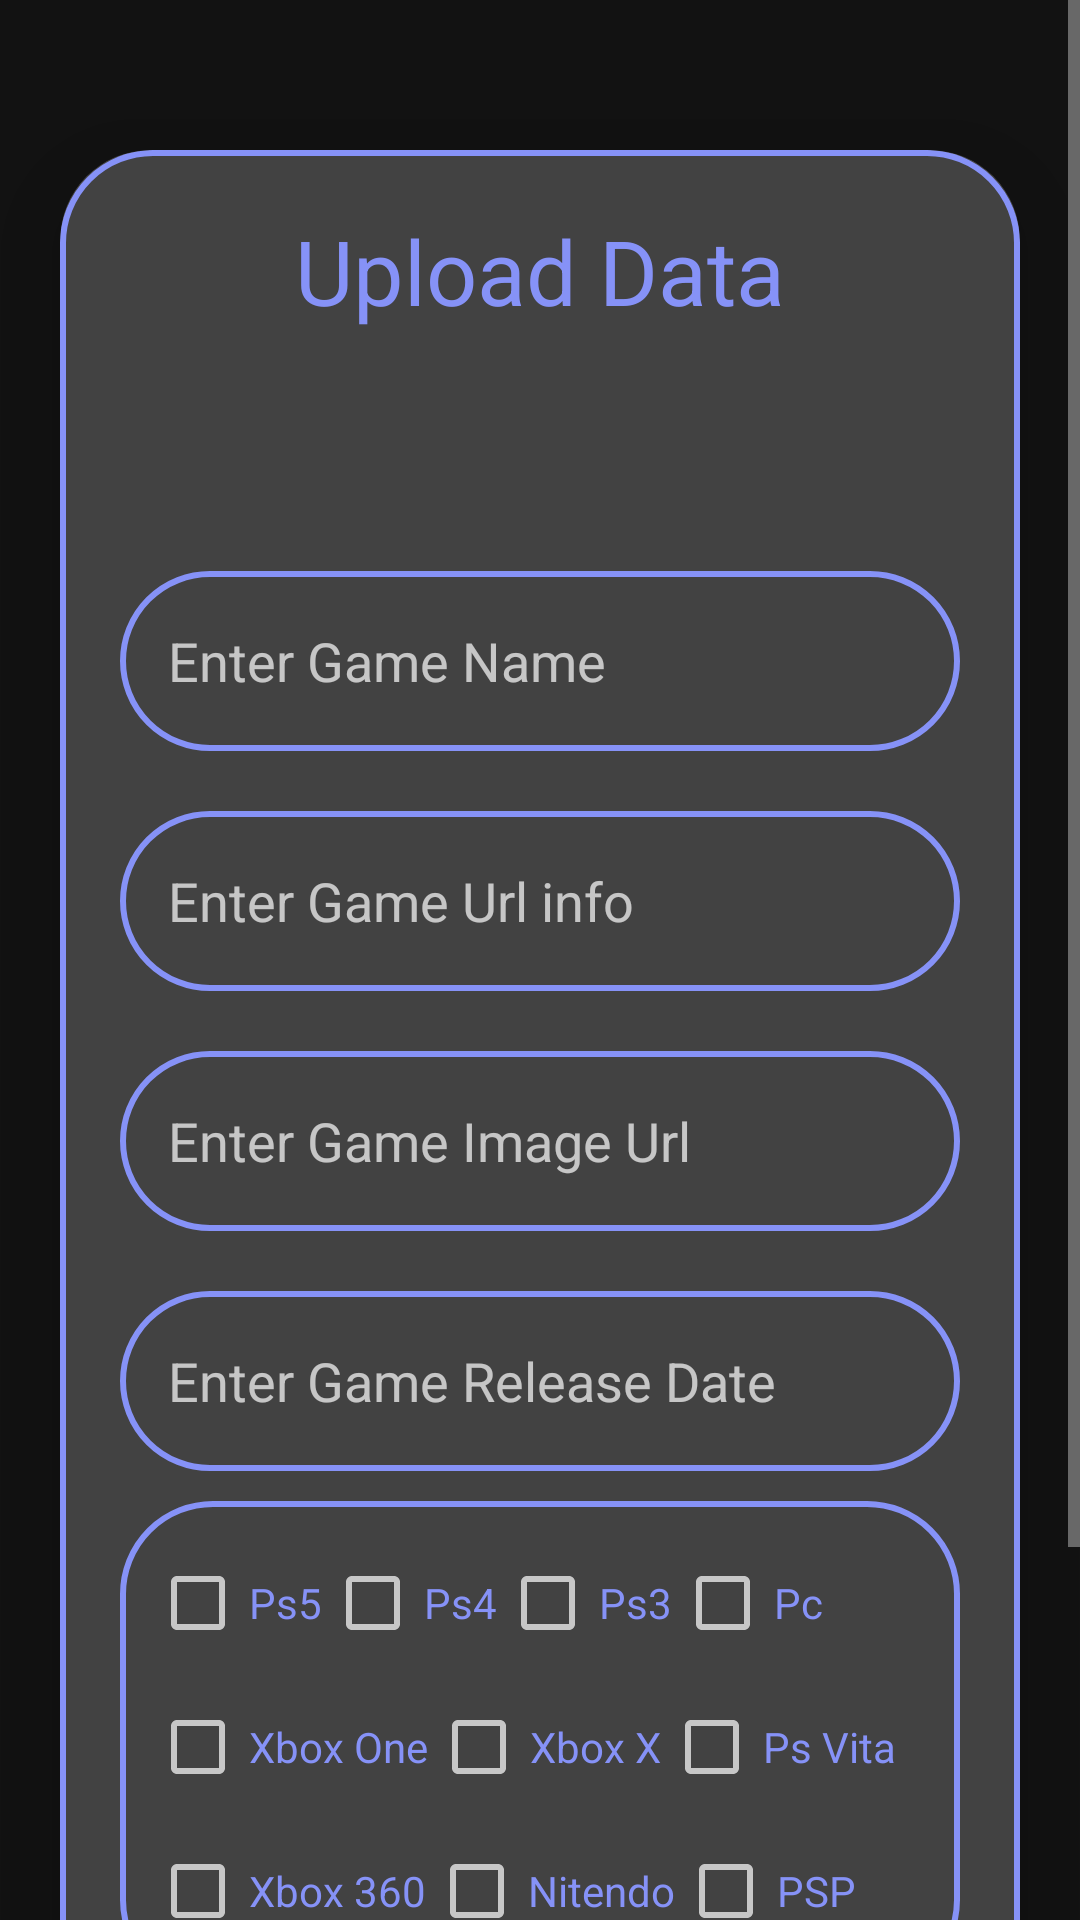

Layout XML and referenced resources for this Android screen:
<!-- AndroidManifest.xml: application theme Theme.Ps5EmulatorPrank -->
<!-- res/layout/activity_upload.xml -->
<?xml version="1.0" encoding="utf-8"?>
<RelativeLayout xmlns:android="http://schemas.android.com/apk/res/android"
    xmlns:app="http://schemas.android.com/apk/res-auto"
    xmlns:tools="http://schemas.android.com/tools"
    android:id="@+id/main"
    android:layout_width="match_parent"
    android:layout_height="match_parent"
    android:orientation="vertical"
    android:scrollbars="horizontal"
    tools:context=".Activities.UploadActivity">


    <ScrollView
        android:layout_width="match_parent"
        android:layout_height="match_parent"
        tools:ignore="UselessParent">
        <androidx.cardview.widget.CardView
            android:layout_width="match_parent"
            android:layout_height="wrap_content"
            android:layout_marginStart="20dp"
            android:layout_marginTop="50dp"
            android:layout_marginEnd="20dp"
            app:cardCornerRadius="30dp"
            app:cardElevation="20dp">

            <LinearLayout
                android:layout_width="match_parent"
                android:layout_height="wrap_content"
                android:layout_gravity="center_horizontal"
                android:background="@drawable/lavender_border"
                android:orientation="vertical"
                android:padding="20dp">


                <TextView
                    android:layout_width="match_parent"
                    android:layout_height="wrap_content"
                    android:text="@string/upload_data"
                    android:textAlignment="center"
                    android:textColor="@color/lavender"
                    android:textSize="30sp" />

                <ImageView
                    android:id="@+id/upload_image"
                    android:layout_width="match_parent"
                    android:layout_height="50dp"
                    android:layout_marginTop="10dp"
                    android:src="@drawable/baseline_cloud_upload_24" />

                <EditText
                    android:id="@+id/upload_game_name"
                    android:layout_width="match_parent"
                    android:layout_height="60dp"
                    android:layout_marginTop="20dp"
                    android:autofillHints=""
                    android:background="@drawable/lavender_border"
                    android:gravity="start|center_vertical"
                    android:hint="@string/enter_game_name"
                    android:padding="16dp"
                    android:textColor="@color/lavender"
                    tools:ignore="TextFields" />

                <EditText
                    android:id="@+id/upload_gameImage_url"
                    android:layout_width="match_parent"
                    android:layout_height="60dp"
                    android:layout_marginTop="20dp"
                    android:autofillHints=""
                    android:background="@drawable/lavender_border"
                    android:gravity="start|center_vertical"
                    android:hint="@string/enter_game_url_info"
                    android:padding="16dp"
                    android:textColor="@color/lavender" />

                <EditText
                    android:id="@+id/upload_game_url"
                    android:layout_width="match_parent"
                    android:layout_height="60dp"
                    android:layout_marginTop="20dp"
                    android:background="@drawable/lavender_border"
                    android:gravity="start|center_vertical"
                    android:hint="@string/enter_game_image_url"
                    android:padding="16dp"
                    android:textColor="@color/lavender" />

                <EditText
                    android:id="@+id/upload_game_release"
                    android:layout_width="match_parent"
                    android:layout_height="60dp"
                    android:layout_marginTop="20dp"
                    android:autofillHints=""
                    android:background="@drawable/lavender_border"
                    android:gravity="start|center_vertical"
                    android:hint="@string/enter_game_release_date"
                    android:padding="16dp"
                    android:textColor="@color/lavender" />

                <LinearLayout
                    android:layout_width="match_parent"
                    android:layout_height="wrap_content"
                    android:layout_marginTop="10dp"
                    android:padding="10dp"
                    android:background="@drawable/lavender_border"
                    android:orientation="vertical">

                    <LinearLayout
                        android:layout_width="match_parent"
                        android:layout_height="match_parent"
                        android:gravity="start">

                        <CheckBox
                            android:id="@+id/checkbox_ps5"
                            android:layout_width="wrap_content"
                            android:layout_height="wrap_content"
                            android:padding="1dp"
                            android:text="@string/ps5"
                            android:textColor="@color/lavender" />

                        <CheckBox
                            android:id="@+id/checkbox_ps4"
                            android:layout_width="wrap_content"
                            android:layout_height="wrap_content"
                            android:padding="1dp"
                            android:text="@string/ps4"
                            android:textColor="@color/lavender" />

                        <CheckBox
                            android:id="@+id/checkbox_ps3"
                            android:layout_width="wrap_content"
                            android:layout_height="wrap_content"
                            android:padding="1dp"
                            android:text="@string/ps3"
                            android:textColor="@color/lavender" />

                        <CheckBox
                            android:id="@+id/checkbox_pc"
                            android:layout_width="wrap_content"
                            android:layout_height="wrap_content"
                            android:padding="1dp"
                            android:text="@string/pc"
                            android:textColor="@color/lavender" />

                    </LinearLayout>

                    <LinearLayout
                        android:layout_width="match_parent"
                        android:layout_height="wrap_content">

                        <CheckBox
                            android:id="@+id/checkbox_xbox_one"
                            android:layout_width="wrap_content"
                            android:layout_height="wrap_content"
                            android:padding="1dp"
                            android:text="@string/xbox_one"
                            android:textColor="@color/lavender" />

                        <CheckBox
                            android:id="@+id/checkbox_xbox_x"
                            android:layout_width="wrap_content"
                            android:layout_height="wrap_content"
                            android:padding="1dp"
                            android:text="@string/xbox_x"
                            android:textColor="@color/lavender" />

                        <CheckBox
                            android:id="@+id/checkbox_ps_vita"
                            android:layout_width="wrap_content"
                            android:layout_height="wrap_content"
                            android:padding="1dp"
                            android:text="@string/ps_vita"
                            android:textColor="@color/lavender" />

                    </LinearLayout>

                    <LinearLayout
                        android:layout_width="match_parent"
                        android:layout_height="wrap_content">

                        <CheckBox
                            android:id="@+id/checkbox_xbox360"
                            android:layout_width="wrap_content"
                            android:layout_height="wrap_content"
                            android:padding="1dp"
                            android:text="@string/xbox_360"
                            android:textColor="@color/lavender" />

                        <CheckBox
                            android:id="@+id/checkbox_nitendo"
                            android:layout_width="wrap_content"
                            android:layout_height="wrap_content"
                            android:padding="1dp"
                            android:text="@string/nitendo"
                            android:textColor="@color/lavender" />

                        <CheckBox
                            android:id="@+id/checkbox_psp"
                            android:layout_width="wrap_content"
                            android:layout_height="wrap_content"
                            android:padding="1dp"
                            android:text="@string/psp"
                            android:textColor="@color/lavender" />

                    </LinearLayout>


                </LinearLayout>

                <Button
                    android:id="@+id/upload_button"
                    android:layout_width="match_parent"
                    android:layout_height="50dp"
                    android:layout_marginTop="10dp"
                    android:layout_marginBottom="50dp"
                    android:text="@string/upload" />


            </LinearLayout>


        </androidx.cardview.widget.CardView>


    </ScrollView>



</RelativeLayout>
<!-- resources referenced by this layout -->
<resources>
  <color name="lavender">#8692f7</color>
  <!-- drawable lavender_border (drawable) -->
  <?xml version="1.0" encoding="utf-8"?>
  <shape
      xmlns:android="http://schemas.android.com/apk/res/android"
  
      android:shape="rectangle">
  
      <stroke
          android:width="2dp"
          android:color="@color/lavender"/>
  
      <corners
          android:radius="30dp"/>
  
  </shape>
  <string name="enter_game_image_url">Enter Game Image Url</string>
  <string name="enter_game_name">Enter Game Name</string>
  <string name="enter_game_release_date">Enter Game Release Date</string>
  <string name="enter_game_url_info">Enter Game Url info</string>
  <string name="nitendo">Nitendo</string>
  <string name="pc">Pc</string>
  <string name="ps3">Ps3</string>
  <string name="ps4">Ps4</string>
  <string name="ps5">Ps5</string>
  <string name="ps_vita">Ps Vita</string>
  <string name="psp">PSP</string>
  <string name="upload">upload</string>"&gt;
  <string name="upload_data">Upload Data</string>
  <string name="xbox_360">Xbox 360</string>
  <string name="xbox_one">Xbox One</string>
  <string name="xbox_x">Xbox X</string>
  <style name="Theme.Ps5EmulatorPrank" parent="Theme.MaterialComponents.NoActionBar">
      
          
          <item name="colorPrimary">@color/purple_500</item>
          <item name="colorPrimaryVariant">@color/purple_700</item>
          <item name="colorOnPrimary">@color/white</item>
          
          <item name="colorSecondary">@color/teal_200</item>
          <item name="colorSecondaryVariant">@color/teal_700</item>
          <item name="colorOnSecondary">@color/black</item>
          
          <item name="android:statusBarColor">?attr/colorPrimaryVariant</item>
          
      </style>
  <color name="purple_500">#FF6200EE</color>
  <color name="purple_700">#FF3700B3</color>
  <color name="white">#FFFFFFFF</color>
  <color name="teal_200">#FF03DAC5</color>
  <color name="teal_700">#FF018786</color>
  <color name="black">#FF000000</color>
</resources>
